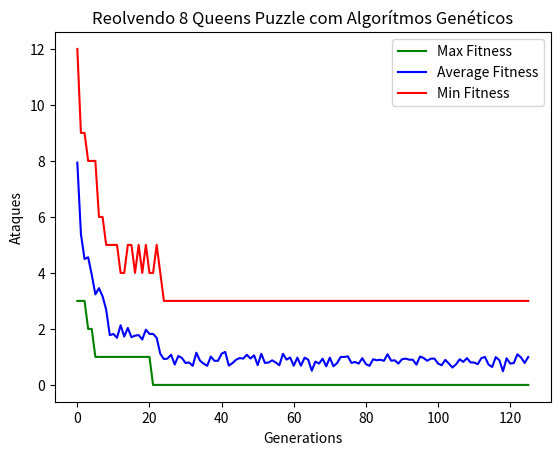

The script that saved this image:
import random
import copy
from matplotlib import pyplot as plt


def evaluate(individual):
    ataques = 0
    for _cont, _rainha in enumerate(individual):
        for casa in range(_cont + 1, 8):
            if _rainha == individual[casa]:
                ataques += 1
            elif abs(individual[casa] - _rainha) == abs(casa - _cont):
                ataques += 1
    return ataques


def tournament(participants):
    ganhador = None
    stats_ganhador = float('inf')
    for _jogador in participants:
        stats_jogador = evaluate(_jogador)
        if (stats_jogador < stats_ganhador):
            ganhador = _jogador
            stats_ganhador = stats_jogador
    return ganhador


def crossover(parent1, parent2, index):
    aux = copy.deepcopy(parent1[index:])
    pai_2 = copy.deepcopy(parent2)
    pai_1 = copy.deepcopy(parent1)
    pai_1[index:] = copy.deepcopy(pai_2[index:])
    pai_2[index:] = copy.deepcopy(aux)
    return pai_1, pai_2


def mutate(individual, m):
    rand = random.randint(0, 100) / 100
    if rand < m:
        _index = random.randint(0, len(individual) - 1)
        individual[_index] = random.randint(1, 8)
    return individual


MAX_L = []
MIN_L = []
AVERAGE_L = []

def run_ga(g, n, k, m, e):
    population = []
    #GENERATE POPULATION--------------------------------
    for _ in range(n):
        ind_l = []
        for _ in range(8):
            ind_l.append(random.randint(1, 8))
        population.append(ind_l)
    #Fetch Fitness -------------------------------------
    MAX_L.append(evaluate(tournament(population)))
    #Fetch Min -----------------------------------------
    least_fit = population[0]
    min_value = evaluate(population[0])
    for _ind in population:
        candidate = evaluate(_ind)
        if candidate > min_value:
            least_fit = _ind
            min_value = candidate
    MIN_L.append(evaluate(least_fit))
    #GET AVERAGE ---------------------------------------
    average=0
    for _ind in population:
        average = average + evaluate(_ind)
    average = average / len(population)
    AVERAGE_L.append(average)
    #---------------------------------------------------
    for _ in range(g):
        if e:
            nova_populacao = [tournament(population)]
        else:
            nova_populacao = []
        while len(nova_populacao) < n:
            player1, player2 = tournament(random.sample(population, k)), tournament(random.sample(population, k))
            out1, out2 = crossover(player1, player2, random.randint(0, 7))
            out1 = mutate(out1, m)
            out2 = mutate(out2, m)
            nova_populacao = copy.deepcopy(nova_populacao + [out1] + [out2])
        population = nova_populacao
        MAX_L.append(evaluate(tournament(population)))
        #Fetch Min -----------------------------------------
        least_fit = population[0]
        min_value = evaluate(population[0])
        for _ind in population:
            candidate = evaluate(_ind)
            if candidate > min_value:
                least_fit = _ind
                min_value = candidate
        MIN_L.append(evaluate(least_fit))
        #GET AVERAGE ---------------------------------------
        for _ind in population:
            average = average + evaluate(_ind)
        average = average / len(population)
        AVERAGE_L.append(average)
        #---------------------------------------------------
    return tournament(population)


if __name__ == '__main__':
    g = 125
    n = 50
    k = 10
    m = 0.45
    e = True
    result = run_ga(g, n, k, m, e)
    print(result)
    print(evaluate(result))
    plt.plot([i for i in range(g+1)], MAX_L, label='Max Fitness', color='green')
    plt.plot([i for i in range(g+1)], AVERAGE_L, label='Average Fitness', color='blue')
    plt.plot([i for i in range(g+1)], MIN_L, label='Min Fitness', color='red')
    plt.xlabel("Generations")
    plt.ylabel("Ataques")
    plt.title('Reolvendo 8 Queens Puzzle com Algorítmos Genéticos')
    plt.legend()
    plt.show()
